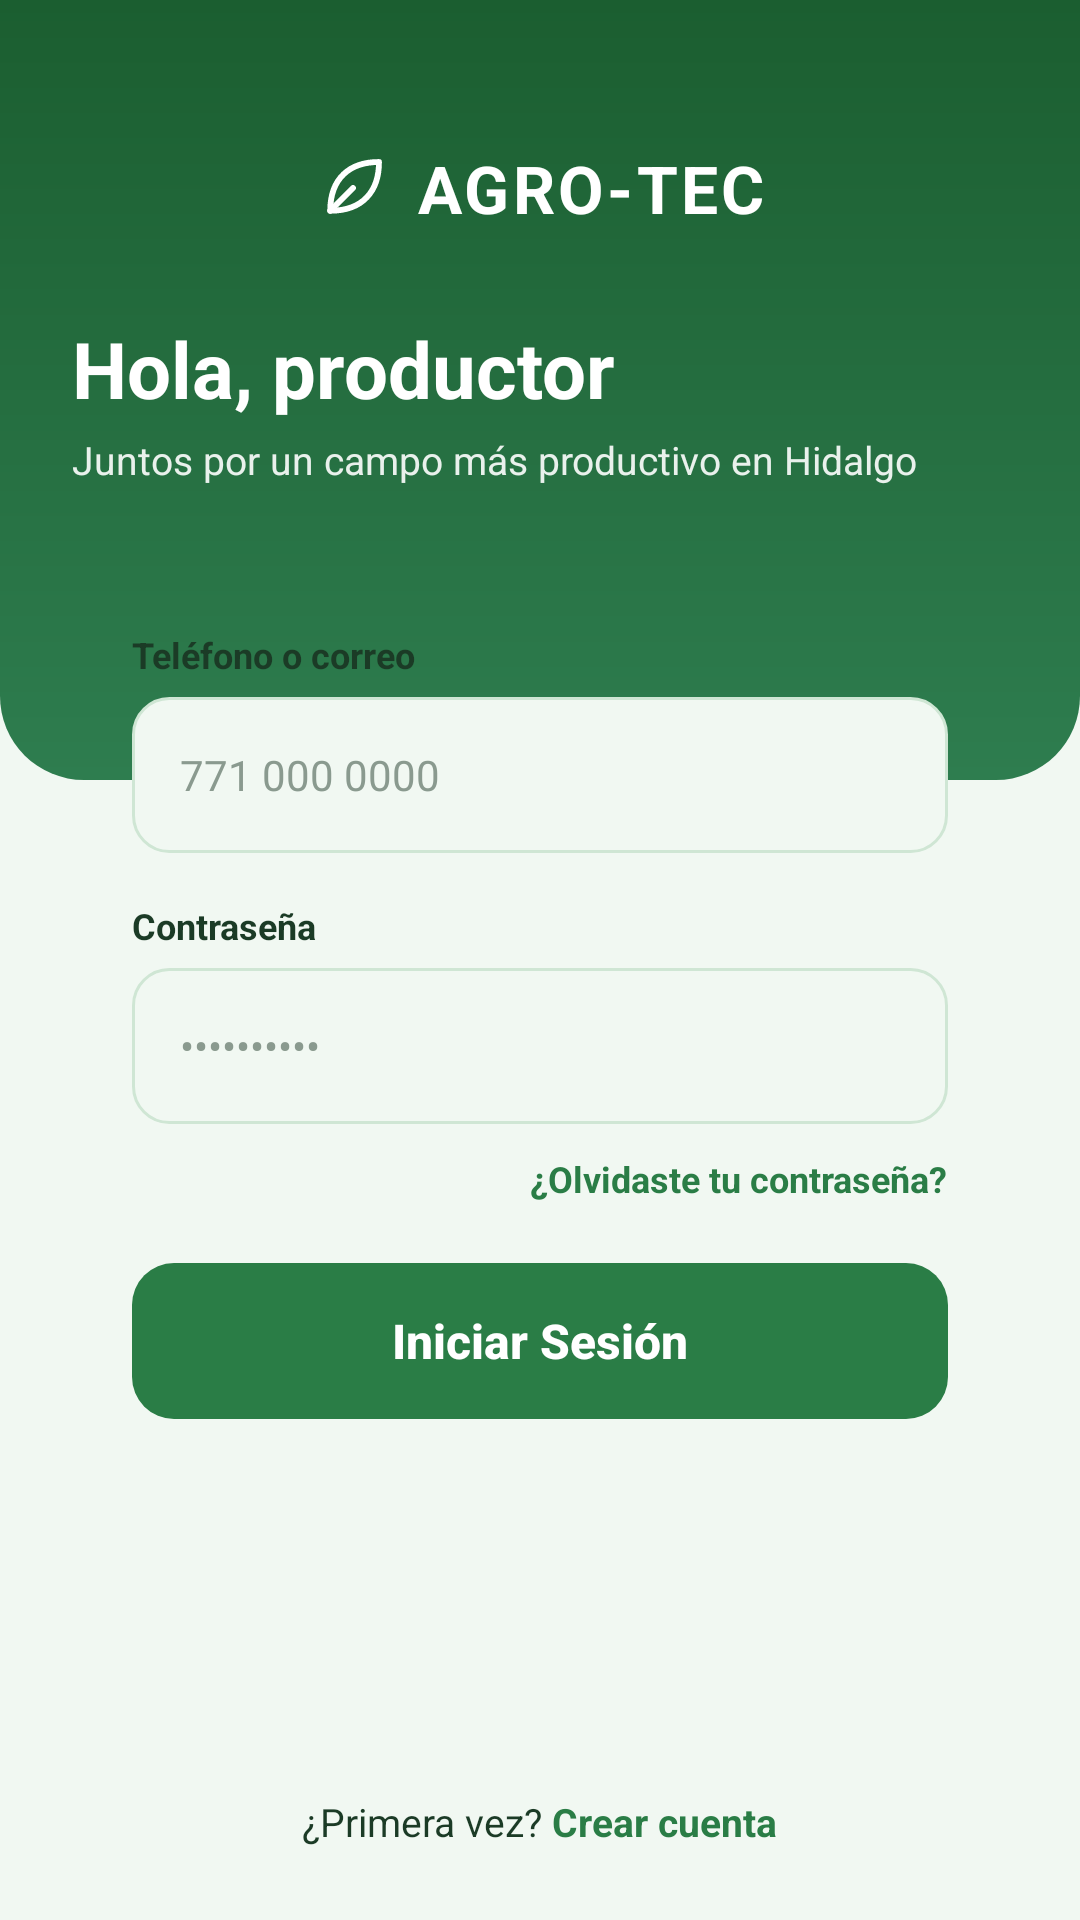

This screen was rendered from an Android layout file. Write that file and the resources it references.
<!-- AndroidManifest.xml: application theme Theme.AGROTEC -->
<!-- res/layout/activity_login.xml -->
<?xml version="1.0" encoding="utf-8"?>
<androidx.constraintlayout.widget.ConstraintLayout
    xmlns:android="http://schemas.android.com/apk/res/android"
    xmlns:app="http://schemas.android.com/apk/res-auto"
    android:id="@+id/login_root"
    android:layout_width="match_parent"
    android:layout_height="match_parent"
    android:background="@color/agro_green_light">

    <View
        android:layout_width="0dp"
        android:layout_height="260dp"
        android:background="@drawable/bg_header"
        app:layout_constraintTop_toTopOf="parent"
        app:layout_constraintStart_toStartOf="parent"
        app:layout_constraintEnd_toEndOf="parent" />

    <LinearLayout
        android:id="@+id/content"
        android:layout_width="0dp"
        android:layout_height="0dp"
        android:orientation="vertical"
        android:paddingStart="24dp"
        android:paddingEnd="24dp"
        android:paddingTop="48dp"
        android:paddingBottom="24dp"
        app:layout_constraintTop_toTopOf="parent"
        app:layout_constraintBottom_toBottomOf="parent"
        app:layout_constraintStart_toStartOf="parent"
        app:layout_constraintEnd_toEndOf="parent">

        <LinearLayout
            android:layout_width="match_parent"
            android:layout_height="wrap_content"
            android:gravity="center"
            android:orientation="horizontal">

            <ImageView
                android:layout_width="26dp"
                android:layout_height="26dp"
                android:src="@drawable/ic_leaf"
                android:contentDescription="@null" />

            <TextView
                android:layout_width="wrap_content"
                android:layout_height="wrap_content"
                android:layout_marginStart="8dp"
                android:text="AGRO-TEC"
                android:textColor="#FFFFFF"
                android:textSize="22sp"
                android:textStyle="bold"
                android:letterSpacing="0.05" />
        </LinearLayout>

        <TextView
            android:layout_width="wrap_content"
            android:layout_height="wrap_content"
            android:layout_marginTop="28dp"
            android:text="Hola, productor"
            android:textColor="#FFFFFF"
            android:textSize="26sp"
            android:textStyle="bold" />

        <TextView
            android:layout_width="wrap_content"
            android:layout_height="wrap_content"
            android:layout_marginTop="4dp"
            android:text="Juntos por un campo más productivo en Hidalgo"
            android:textColor="#E6FFFFFF"
            android:textSize="13sp" />

        <LinearLayout
            android:layout_width="match_parent"
            android:layout_height="wrap_content"
            android:layout_marginTop="28dp"
            android:background="@drawable/bg_card"
            android:elevation="6dp"
            android:orientation="vertical"
            android:padding="20dp">

            <TextView
                android:layout_width="wrap_content"
                android:layout_height="wrap_content"
                android:layout_marginBottom="6dp"
                android:text="Teléfono o correo"
                android:textColor="@color/agro_text_dark"
                android:textSize="12sp"
                android:textStyle="bold" />

            <EditText
                android:id="@+id/etUsuario"
                android:layout_width="match_parent"
                android:layout_height="52dp"
                android:background="@drawable/bg_input"
                android:hint="771 000 0000"
                android:inputType="textEmailAddress"
                android:maxLines="1"
                android:paddingStart="16dp"
                android:paddingEnd="16dp"
                android:textColor="@color/agro_text_dark"
                android:textColorHint="@color/agro_placeholder"
                android:textSize="14sp"
                android:importantForAutofill="no" />

            <TextView
                android:layout_width="wrap_content"
                android:layout_height="wrap_content"
                android:layout_marginTop="16dp"
                android:layout_marginBottom="6dp"
                android:text="Contraseña"
                android:textColor="@color/agro_text_dark"
                android:textSize="12sp"
                android:textStyle="bold" />

            <EditText
                android:id="@+id/etPassword"
                android:layout_width="match_parent"
                android:layout_height="52dp"
                android:background="@drawable/bg_input"
                android:hint="••••••••••"
                android:inputType="textPassword"
                android:maxLines="1"
                android:paddingStart="16dp"
                android:paddingEnd="16dp"
                android:textColor="@color/agro_text_dark"
                android:textColorHint="@color/agro_placeholder"
                android:textSize="14sp"
                android:importantForAutofill="no" />

            <TextView
                android:id="@+id/tvOlvidaste"
                android:layout_width="wrap_content"
                android:layout_height="wrap_content"
                android:layout_gravity="end"
                android:layout_marginTop="10dp"
                android:text="¿Olvidaste tu contraseña?"
                android:textColor="@color/agro_green_button"
                android:textSize="12sp"
                android:textStyle="bold" />

            <Button
                android:id="@+id/btnLogin"
                android:layout_width="match_parent"
                android:layout_height="52dp"
                android:layout_marginTop="20dp"
                android:background="@drawable/bg_button"
                android:backgroundTint="@null"
                android:stateListAnimator="@null"
                android:text="Iniciar Sesión"
                android:textAllCaps="false"
                android:textColor="#FFFFFF"
                android:textSize="16sp"
                android:textStyle="bold" />
        </LinearLayout>

        <Space
            android:layout_width="match_parent"
            android:layout_height="0dp"
            android:layout_weight="1" />

        <LinearLayout
            android:layout_width="wrap_content"
            android:layout_height="wrap_content"
            android:layout_gravity="center_horizontal"
            android:orientation="horizontal">

            <TextView
                android:layout_width="wrap_content"
                android:layout_height="wrap_content"
                android:text="¿Primera vez? "
                android:textColor="@color/agro_text_dark"
                android:textSize="13sp" />

            <TextView
                android:id="@+id/tvCrearCuenta"
                android:layout_width="wrap_content"
                android:layout_height="wrap_content"
                android:text="Crear cuenta"
                android:textColor="@color/agro_green_button"
                android:textSize="13sp"
                android:textStyle="bold" />
        </LinearLayout>
    </LinearLayout>
</androidx.constraintlayout.widget.ConstraintLayout>
<!-- resources referenced by this layout -->
<resources>
  <color name="agro_green_button">#2A7D46</color>
  <color name="agro_green_light">#F1F8F2</color>
  <color name="agro_placeholder">#8A9A8F</color>
  <color name="agro_text_dark">#1B3B26</color>
  <!-- drawable bg_button (drawable) -->
  <?xml version="1.0" encoding="utf-8"?>
  <shape xmlns:android="http://schemas.android.com/apk/res/android"
      android:shape="rectangle">
      <solid android:color="@color/agro_green_button" />
      <corners android:radius="14dp" />
  </shape>
  <!-- drawable bg_header (drawable) -->
  <?xml version="1.0" encoding="utf-8"?>
  <shape xmlns:android="http://schemas.android.com/apk/res/android"
      android:shape="rectangle">
      <gradient
          android:angle="270"
          android:startColor="@color/agro_green_dark"
          android:endColor="@color/agro_green_mid" />
      <corners
          android:bottomLeftRadius="28dp"
          android:bottomRightRadius="28dp" />
  </shape>
  <!-- drawable bg_input (drawable) -->
  <?xml version="1.0" encoding="utf-8"?>
  <shape xmlns:android="http://schemas.android.com/apk/res/android"
      android:shape="rectangle">
      <solid android:color="@color/agro_green_light" />
      <stroke android:width="1dp" android:color="@color/agro_green_border" />
      <corners android:radius="12dp" />
  </shape>
  <!-- drawable ic_leaf (drawable) -->
  <?xml version="1.0" encoding="utf-8"?>
  <vector xmlns:android="http://schemas.android.com/apk/res/android"
      android:width="24dp"
      android:height="24dp"
      android:viewportWidth="24"
      android:viewportHeight="24">
      <path
          android:pathData="M5,19 C5,9 11,4 20,4 C20,13 15,19 5,19 Z"
          android:strokeColor="#FFFFFF"
          android:strokeWidth="1.8"
          android:strokeLineJoin="round" />
      <path
          android:pathData="M5,19 L12,12"
          android:strokeColor="#FFFFFF"
          android:strokeWidth="1.8"
          android:strokeLineCap="round" />
  </vector>
  <style name="Theme.AGROTEC" parent="Base.Theme.AGROTEC" />
  <color name="agro_green_dark">#1B5E30</color>
  <color name="agro_green_mid">#2E7D4F</color>
  <color name="agro_green_border">#CFE6D4</color>
  <style name="Base.Theme.AGROTEC" parent="Theme.Material3.DayNight.NoActionBar">
          
          
      </style>
</resources>
